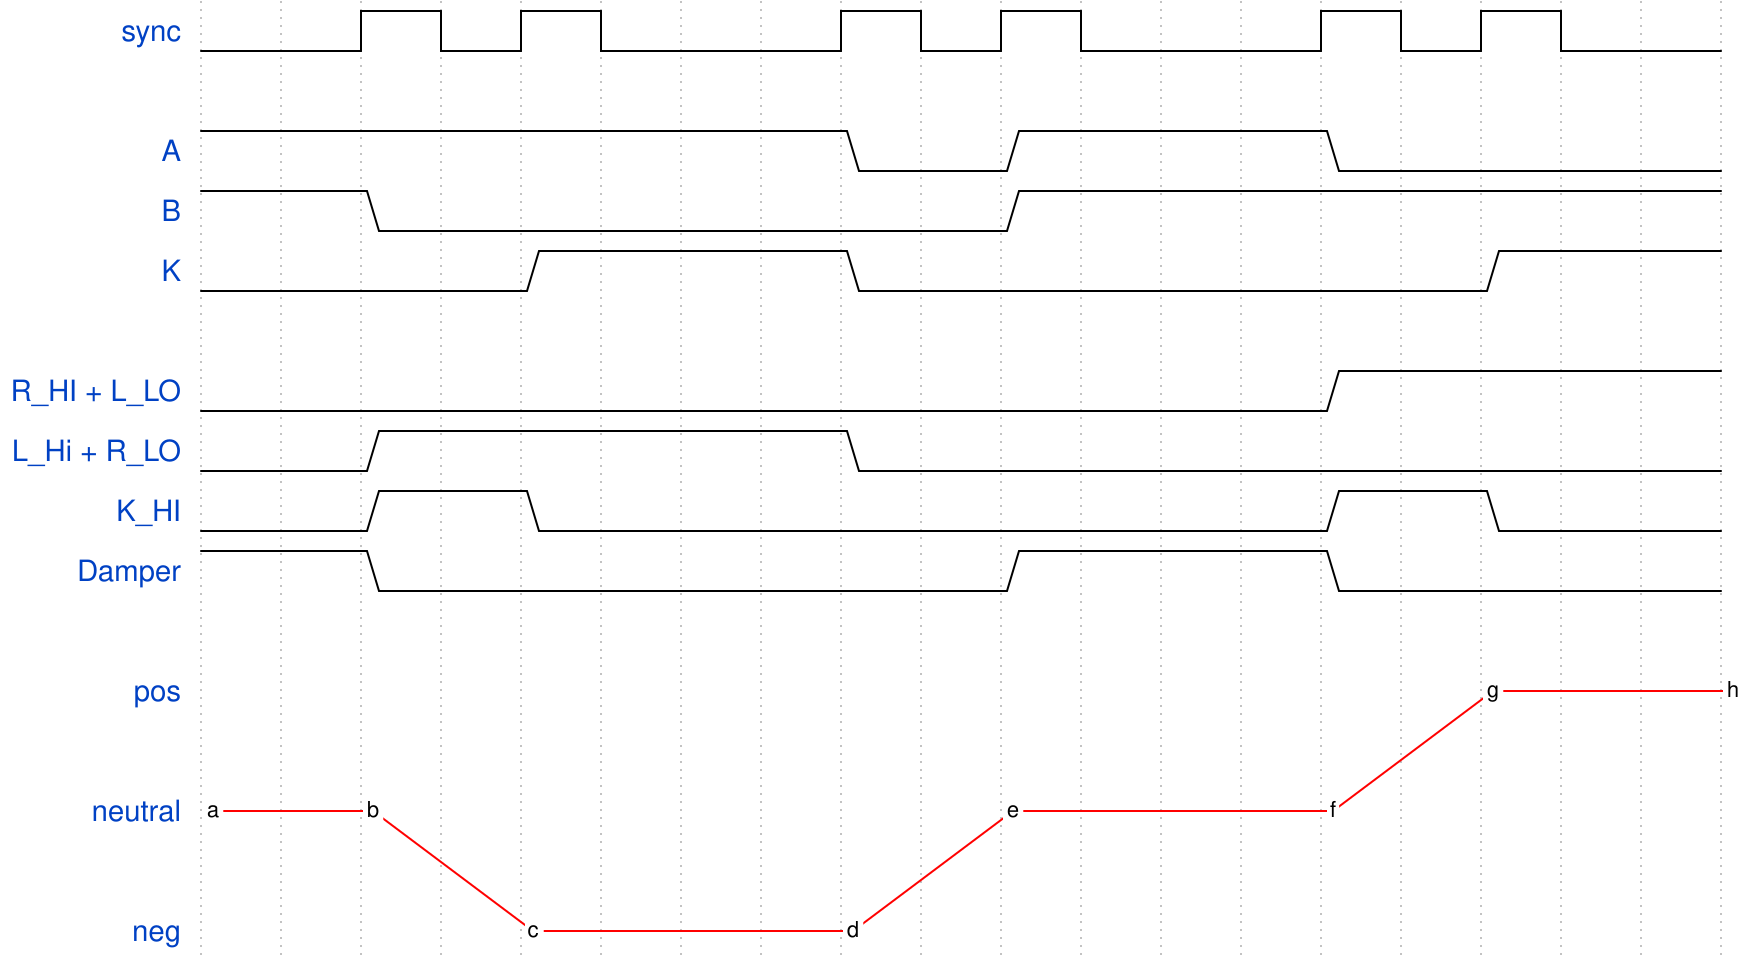

The timing diagram above was drawn with WaveDrom. Write its source.

{ "signal": [
    { "name": "sync",        "wave": "0.hlhl..hlhl..hlhl." },
    {},
    { "name": "A",           "wave": "1.......0.1...0...." },
    { "name": "B",           "wave": "1.0.......1........" },
    { "name": "K",           "wave": "0...1...0.......1.." },
    {},
    { "name": "R_HI + L_LO", "wave": "0.............1...." },
    { "name": "L_Hi + R_LO", "wave": "0.1.....0.........." },
    { "name": "K_HI",        "wave": "0.1.0.........1.0.." },
    { "name": "Damper",      "wave": "1.0.......1...0...." },
    {},
    { "name": "pos",         "node": "................g..h"},
    {},
    { "name": "neutral",     "node": "a.b.......e...f...."},
    {},
    { "name": "neg",         "node": "....c...d.........."}
],
    "edge": ["a--b", "b--c", "c--d", "d--e", "e--f", "f--g", "g--h"]
}
